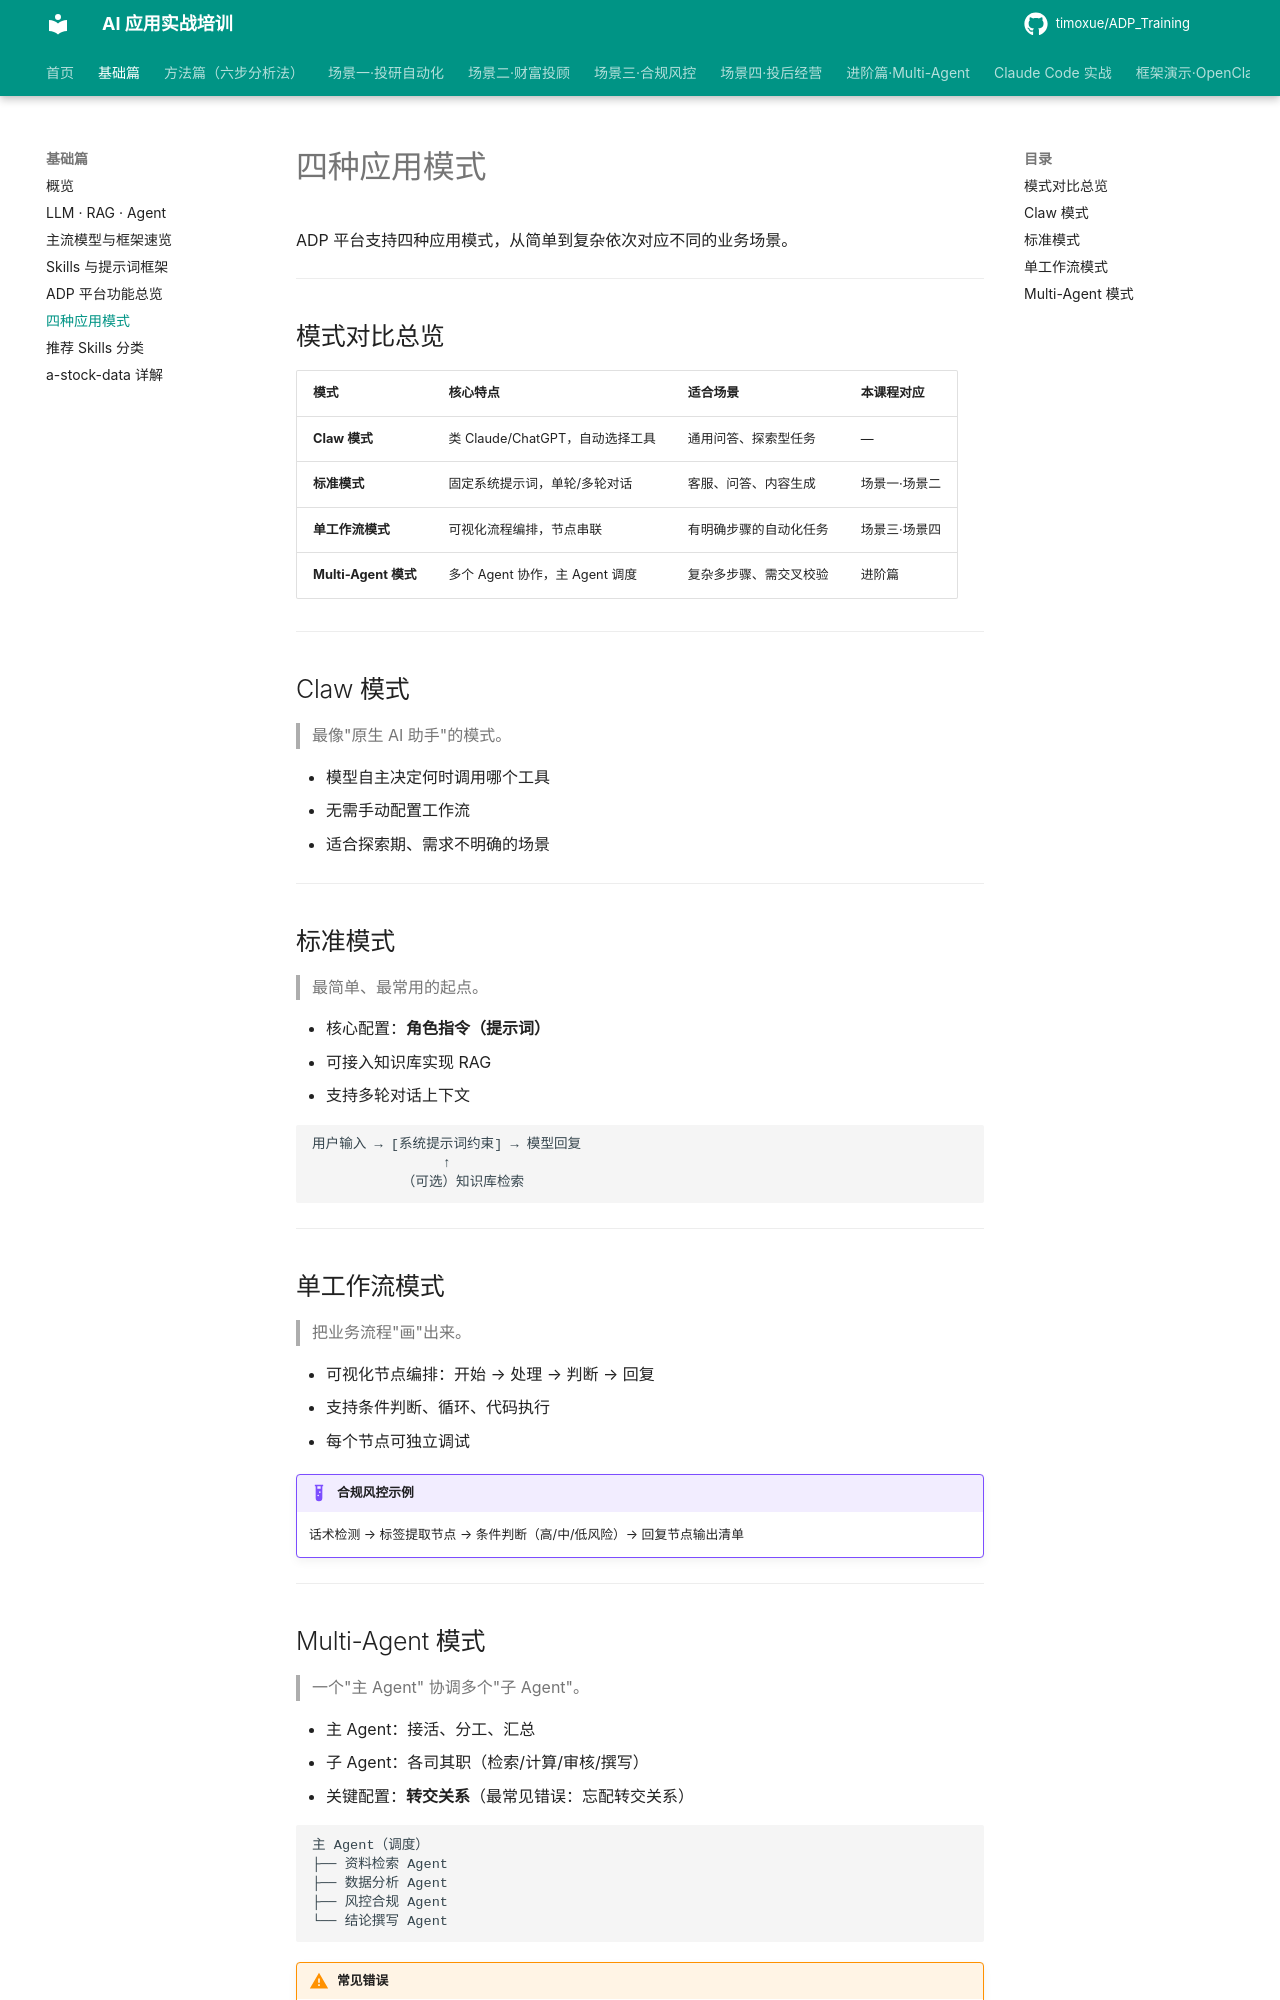

repository: timoxue/ADP_Training · page: 01-foundation/adp-modes/index.html · generator: mkdocs

# 四种应用模式

ADP 平台支持四种应用模式，从简单到复杂依次对应不同的业务场景。

---

## 模式对比总览

| 模式 | 核心特点 | 适合场景 | 本课程对应 |
|------|---------|---------|-----------|
| **Claw 模式** | 类 Claude/ChatGPT，自动选择工具 | 通用问答、探索型任务 | — |
| **标准模式** | 固定系统提示词，单轮/多轮对话 | 客服、问答、内容生成 | 场景一·场景二 |
| **单工作流模式** | 可视化流程编排，节点串联 | 有明确步骤的自动化任务 | 场景三·场景四 |
| **Multi-Agent 模式** | 多个 Agent 协作，主 Agent 调度 | 复杂多步骤、需交叉校验 | 进阶篇 |

---

## Claw 模式

> 最像"原生 AI 助手"的模式。

- 模型自主决定何时调用哪个工具
- 无需手动配置工作流
- 适合探索期、需求不明确的场景

---

## 标准模式

> 最简单、最常用的起点。

- 核心配置：**角色指令（提示词）**
- 可接入知识库实现 RAG
- 支持多轮对话上下文

```
用户输入 → [系统提示词约束] → 模型回复
                ↑
           （可选）知识库检索
```

---

## 单工作流模式

> 把业务流程"画"出来。

- 可视化节点编排：开始 → 处理 → 判断 → 回复
- 支持条件判断、循环、代码执行
- 每个节点可独立调试

!!! example "合规风控示例"
    话术检测 → 标签提取节点 → 条件判断（高/中/低风险）→ 回复节点输出清单

---
